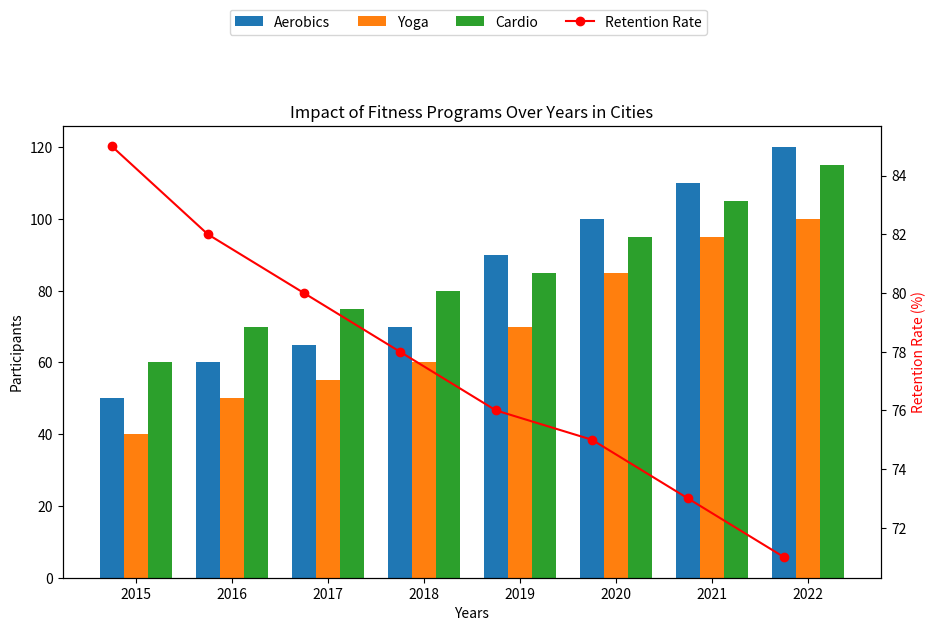

Here is the Python script that generated this plot:
import numpy as np
import matplotlib.pyplot as plt

# Backstory: Imagine the research on "Impact of Fitness Programs Over Years" in three different cities (A, B, and C)
cities = ['City A', 'City B', 'City C']
years = ['2015', '2016', '2017', '2018', '2019', '2020', '2021', '2022']

# Artificial data on the number of participants in various fitness programs over the years
data = {
    'Aerobics': [50, 60, 65, 70, 90, 100, 110, 120],
    'Yoga': [40, 50, 55, 60, 70, 85, 95, 100],
    'Cardio': [60, 70, 75, 80, 85, 95, 105, 115]
}

# Create the figure and the bar chart
fig, ax = plt.subplots(figsize=(10, 6))

# Positions for bars
x = np.arange(len(years))
width = 0.25

# Bar plot for each fitness program
for i, (program, counts) in enumerate(data.items()):
    ax.bar(x + i * width, counts, width, label=program)

# Setting labels and title
ax.set_xlabel('Years')
ax.set_ylabel('Participants')
ax.set_title('Impact of Fitness Programs Over Years in Cities')
ax.set_xticks(x + width)
ax.set_xticklabels(years)

# Adding divergent information with additional subplot
ax2 = ax.twinx()

# Sample data on the retention rate (%) of each fitness program every year
retention_rate = [85, 82, 80, 78, 76, 75, 73, 71]
ax2.plot(years, retention_rate, color='red', marker='o', label='Retention Rate')
ax2.set_ylabel('Retention Rate (%)', color='red')

# Add legend and improve layout
fig.legend(loc='upper center', ncol=4, bbox_to_anchor=(0.5, 1.1))
fig.tight_layout(pad=3)

# Display the plot
plt.show()
